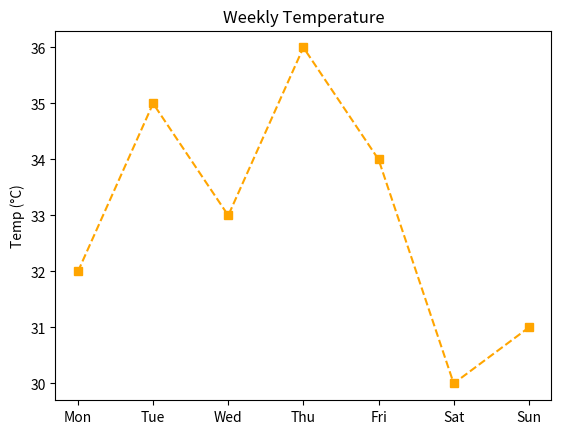

The matplotlib source for this figure:
#12-06-26
#Temperature of a Week

import matplotlib.pyplot as plt

days = ['Mon','Tue','Wed','Thu','Fri','Sat','Sun']
temp = [32,35,33,36,34,30,31]
plt.plot(days, temp, marker='s', linestyle='--', color='orange')
plt.title('Weekly Temperature')
plt.ylabel('Temp (°C)')
plt.show()
